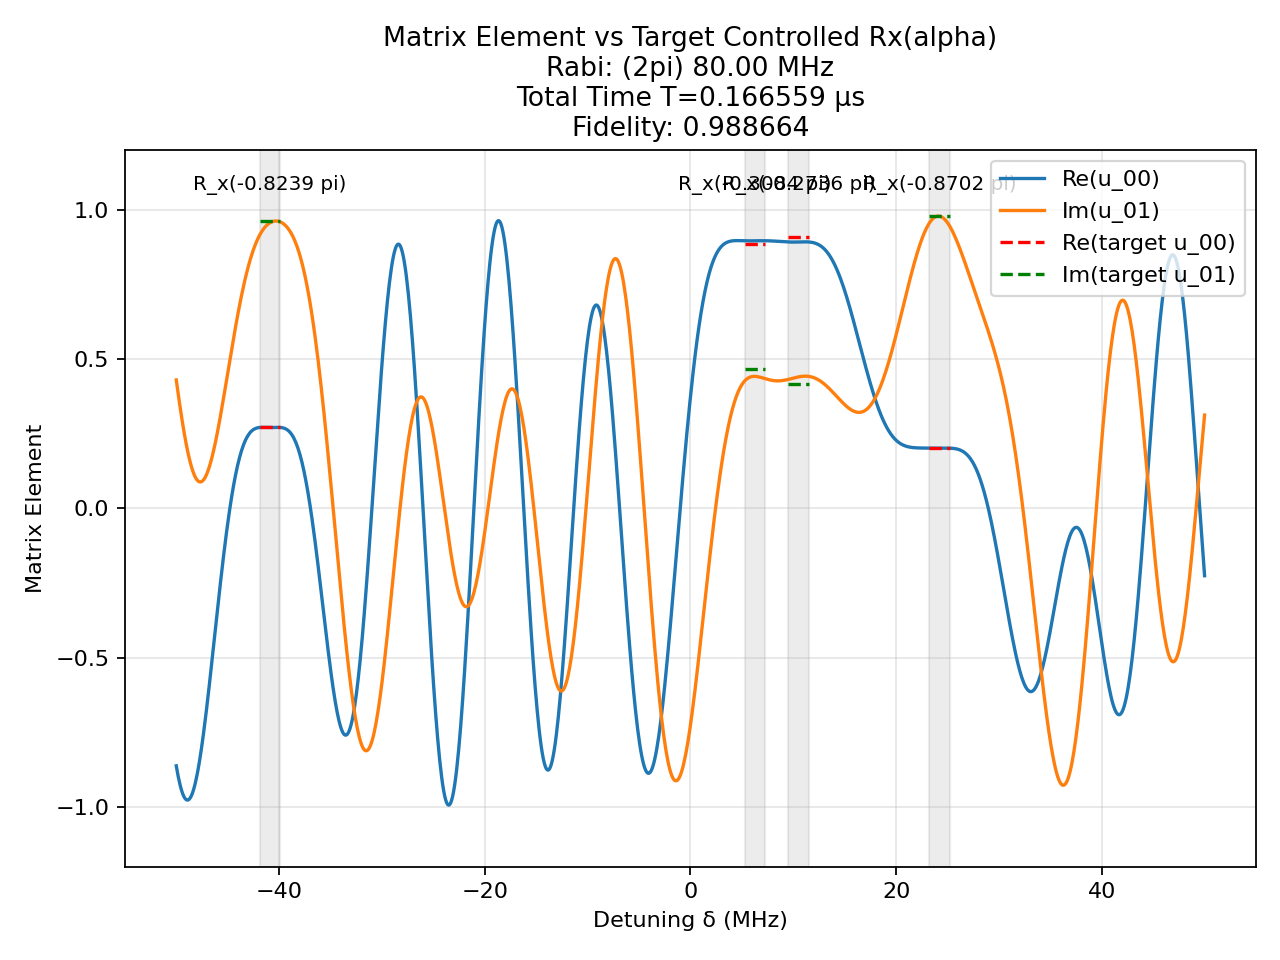

The table this chart was drawn from, first rows:
t (us), H_x (2pi MHz), H_z (2pi MHz)
3.714722028966261e-05, 80.0, 0.0
0.0025, 0.0, 50.0
0.001686, -80.0, 0.0
0.0025, 0.0, 50.0
0.0001867, -80.0, 0.0
0.0025, 0.0, 50.0
0.0002359, 80.0, 0.0
0.0025, 0.0, 50.0
0.001295, 80.0, 0.0
0.0025, 0.0, 50.0
0.0007623, -80.0, 0.0
0.0025, 0.0, 50.0
0.00186, -80.0, 0.0
0.0025, 0.0, 50.0
0.002402, 80.0, 0.0
0.0025, 0.0, 50.0
0.0003246, 80.0, 0.0
0.0025, 0.0, 50.0
0.001365, -80.0, 0.0
0.0025, 0.0, 50.0
0.001393, 80.0, 0.0
0.0025, 0.0, 50.0
0.0003334, -80.0, 0.0
0.0025, 0.0, 50.0
0.0008552, -80.0, 0.0
0.0025, 0.0, 50.0
3.1395992051298416e-05, 80.0, 0.0
0.0025, 0.0, 50.0
0.001712, -80.0, 0.0
0.0025, 0.0, 50.0
0.001098, -80.0, 0.0
0.0025, 0.0, 50.0
0.0008822, -80.0, 0.0
0.0025, 0.0, 50.0
0.002741, -80.0, 0.0
0.0025, 0.0, 50.0
0.0004805, -80.0, 0.0
0.0025, 0.0, 50.0
0.001016, -80.0, 0.0
0.0025, 0.0, 50.0
0.002159, -80.0, 0.0
0.0025, 0.0, 50.0
0.0002395, 80.0, 0.0
0.0025, 0.0, 50.0
0.000806, -80.0, 0.0
0.0025, 0.0, 50.0
0.0003895, -80.0, 0.0
0.0025, 0.0, 50.0
0.0005917, 80.0, 0.0
0.0025, 0.0, 50.0
0.0004992, 80.0, 0.0
0.0025, 0.0, 50.0
1.4704258524180196e-05, 80.0, 0.0
0.0025, 0.0, 50.0
8.651542310098184e-05, 80.0, 0.0
0.0025, 0.0, 50.0
0.002453, 80.0, 0.0
0.0025, 0.0, 50.0
0.0008117, -80.0, 0.0
0.0025, 0.0, 50.0
... 41 more rows
